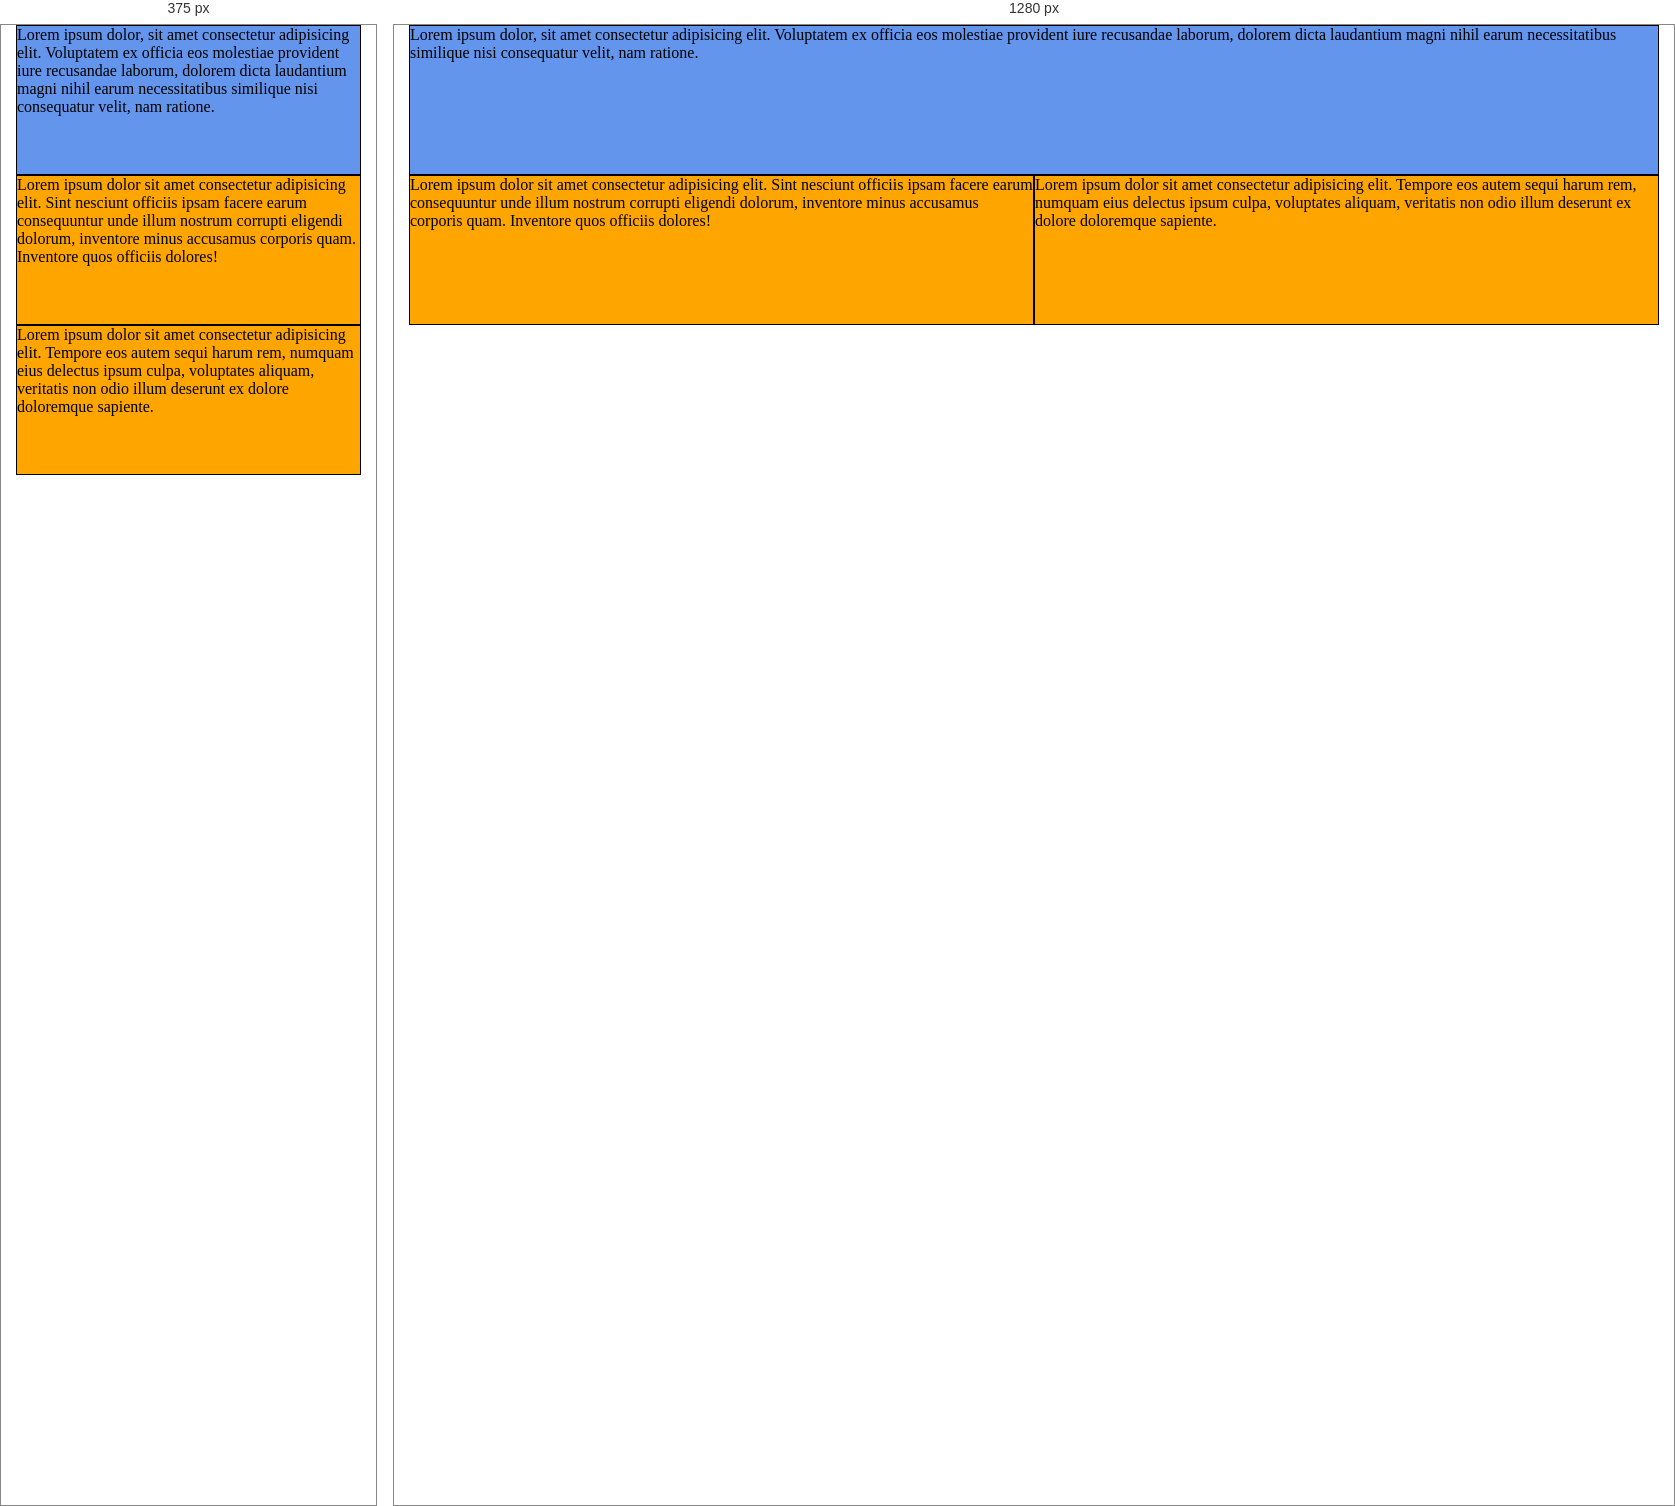
Rendered at 375 px and 1280 px, left to right.

<!-- file: 3-responsive.html -->
<!DOCTYPE html>
<html lang="en">
<head>
    <meta charset="UTF-8">
    <meta name="viewport" content="width=device-width, initial-scale=1.0">
    <title>Document</title>
    <link rel="stylesheet" href="./css/3-responsive.css">
</head>
<body>
    <div class="container">
        <div class="header box clo-12 col-sm-12">
            Lorem ipsum dolor, sit amet consectetur adipisicing elit. Voluptatem ex officia eos molestiae provident iure recusandae laborum, dolorem dicta laudantium magni nihil earum necessitatibus similique nisi consequatur velit, nam ratione.
        </div>

        <div class="side box col-6 col-sm-12">
            Lorem ipsum dolor sit amet consectetur adipisicing elit. Sint nesciunt officiis ipsam facere earum consequuntur unde illum nostrum corrupti eligendi dolorum, inventore minus accusamus corporis quam. Inventore quos officiis dolores!
        </div>

        <div class="side box col-6 col-sm-12">
            Lorem ipsum dolor sit amet consectetur adipisicing elit. Tempore eos autem sequi harum rem, numquam eius delectus ipsum culpa, voluptates aliquam, veritatis non odio illum deserunt ex dolore doloremque sapiente.
        </div>  

    </div>
</body>
</html>

/* @media block from css/3-responsive.css */
@media(min-width:992px){
    .col-1{width: 8.33%;}
    .col-2{width: 16.66%;}
    .col-3{width: 25%;}
    .col-4{width: 33.33%;}
    .col-5{width: 41.66%;}
    .col-6{width: 50%;}
    .col-7{width: 58.33%;}
    .col-8{width: 66.66%;}
    .col-9{width: 75%;}
    .col-10{width: 83.33%;}
    .col-11{width: 91.66%;}
    .col-12{width: 100%;}
}